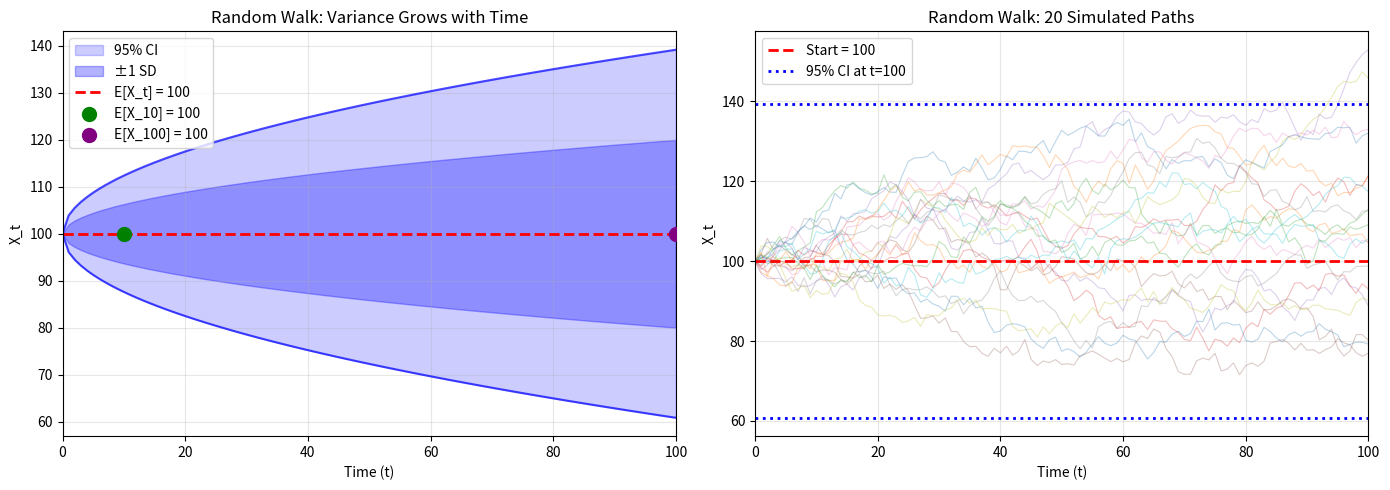

Reproduce this figure in Python. (Note: this script raises an exception after producing the figure.)
"""
TSA_ch1_ex2_random_walk
=======================
Seminar Exercise 2: Random Walk Properties

Problem: X_t = X_{t-1} + ε_t where ε_t ~ WN(0, 4), X_0 = 100
Calculate E[X_10], Var(X_10), Cov(X_5, X_10), 95% CI for X_100
"""

import numpy as np
import matplotlib.pyplot as plt
from scipy import stats

# Given parameters
X_0 = 100          # Initial value
sigma_sq = 4       # Variance of white noise ε_t
sigma = np.sqrt(sigma_sq)

print("=" * 60)
print("RANDOM WALK PROPERTIES - Step by Step Solution")
print("=" * 60)
print("\nModel: X_t = X_{t-1} + ε_t")
print(f"where ε_t ~ WN(0, {sigma_sq}) and X_0 = {X_0}")
print()
print("Key formulas for random walk:")
print("  X_t = X_0 + ε_1 + ε_2 + ... + ε_t")
print("  E[X_t] = X_0")
print("  Var(X_t) = t × σ²")
print("  Cov(X_s, X_t) = min(s,t) × σ²  for s ≤ t")

# Part a: E[X_10]
print("\n" + "-" * 60)
print("a) Calculate E[X_10]")
print("-" * 60)
print("\nFor random walk (no drift):")
print("  E[X_t] = X_0  (constant for all t)")
print()
E_X_10 = X_0
print(f"  E[X_10] = {E_X_10}")
print()
print("Intuition: Best forecast is the starting value since")
print("ε_t has zero mean and shocks are unpredictable.")

# Part b: Var(X_10)
print("\n" + "-" * 60)
print("b) Calculate Var(X_10)")
print("-" * 60)
print("\nFor random walk:")
print("  X_10 = X_0 + ε_1 + ε_2 + ... + ε_10")
print()
print("Since ε_t are independent:")
print("  Var(X_10) = Var(ε_1) + Var(ε_2) + ... + Var(ε_10)")
print("           = 10 × σ²")
print(f"           = 10 × {sigma_sq}")

Var_X_10 = 10 * sigma_sq
print(f"           = {Var_X_10}")
print()
print(f"Standard deviation: SD(X_10) = √{Var_X_10} = {np.sqrt(Var_X_10):.2f}")

# Part c: Cov(X_5, X_10)
print("\n" + "-" * 60)
print("c) Calculate Cov(X_5, X_10)")
print("-" * 60)
print("\nNote: X_5 = X_0 + ε_1 + ... + ε_5")
print("      X_10 = X_0 + ε_1 + ... + ε_5 + ε_6 + ... + ε_10")
print()
print("Cov(X_5, X_10) = Cov(ε_1+...+ε_5, ε_1+...+ε_10)")
print("              = Var(ε_1) + ... + Var(ε_5)  (shared terms)")
print("              = 5 × σ²")
print(f"              = 5 × {sigma_sq}")

Cov_X5_X10 = 5 * sigma_sq
print(f"              = {Cov_X5_X10}")
print()
print("General formula: Cov(X_s, X_t) = min(s,t) × σ²")

# Part d: 95% CI for X_100
print("\n" + "-" * 60)
print("d) 95% Confidence Interval for X_100")
print("-" * 60)
print("\nFor random walk:")
print(f"  E[X_100] = {X_0}")
print(f"  Var(X_100) = 100 × {sigma_sq} = {100 * sigma_sq}")
print(f"  SD(X_100) = √{100 * sigma_sq} = {np.sqrt(100 * sigma_sq):.2f}")
print()
print("Assuming normal distribution (CLT applies):")
print("  95% CI = E[X_100] ± 1.96 × SD(X_100)")

E_X_100 = X_0
SD_X_100 = np.sqrt(100 * sigma_sq)
z_95 = 1.96

CI_lower = E_X_100 - z_95 * SD_X_100
CI_upper = E_X_100 + z_95 * SD_X_100

print(f"         = {E_X_100} ± 1.96 × {SD_X_100:.2f}")
print(f"         = {E_X_100} ± {z_95 * SD_X_100:.2f}")
print(f"         = [{CI_lower:.1f}, {CI_upper:.1f}]")

# Visualization
fig, axes = plt.subplots(1, 2, figsize=(14, 5))

# Left: Variance growth
ax1 = axes[0]
t_vals = np.arange(0, 101)
var_vals = t_vals * sigma_sq
sd_vals = np.sqrt(var_vals)

ax1.fill_between(t_vals, X_0 - 1.96*sd_vals, X_0 + 1.96*sd_vals,
                 alpha=0.2, color='blue', label='95% CI')
ax1.fill_between(t_vals, X_0 - sd_vals, X_0 + sd_vals,
                 alpha=0.3, color='blue', label='±1 SD')
ax1.axhline(y=X_0, color='red', linestyle='--', linewidth=2, label=f'E[X_t] = {X_0}')
ax1.plot(t_vals, X_0 + 1.96*sd_vals, 'b-', alpha=0.7)
ax1.plot(t_vals, X_0 - 1.96*sd_vals, 'b-', alpha=0.7)

# Mark specific points
ax1.scatter([10], [X_0], color='green', s=100, zorder=5, label=f'E[X_10] = {X_0}')
ax1.scatter([100], [X_0], color='purple', s=100, zorder=5, label=f'E[X_100] = {X_0}')

ax1.set_xlabel('Time (t)')
ax1.set_ylabel('X_t')
ax1.set_title('Random Walk: Variance Grows with Time')
ax1.legend(loc='upper left')
ax1.grid(True, alpha=0.3)
ax1.set_xlim(0, 100)

# Right: Simulated paths
ax2 = axes[1]
np.random.seed(42)
n_paths = 20
for i in range(n_paths):
    path = X_0 + np.cumsum(np.random.normal(0, sigma, 100))
    path = np.insert(path, 0, X_0)
    ax2.plot(t_vals, path, alpha=0.3, linewidth=0.8)

ax2.axhline(y=X_0, color='red', linestyle='--', linewidth=2, label=f'Start = {X_0}')
ax2.axhline(y=CI_lower, color='blue', linestyle=':', linewidth=2)
ax2.axhline(y=CI_upper, color='blue', linestyle=':', linewidth=2, label=f'95% CI at t=100')

ax2.set_xlabel('Time (t)')
ax2.set_ylabel('X_t')
ax2.set_title('Random Walk: 20 Simulated Paths')
ax2.legend(loc='upper left')
ax2.grid(True, alpha=0.3)
ax2.set_xlim(0, 100)

plt.tight_layout()
plt.savefig('../../charts/ch1_seminar_ex2_random_walk.png', dpi=150, bbox_inches='tight')
plt.show()

print("\n" + "=" * 60)
print("FINAL ANSWERS:")
print("=" * 60)
print(f"a) E[X_10] = {E_X_10}")
print(f"b) Var(X_10) = {Var_X_10}")
print(f"c) Cov(X_5, X_10) = {Cov_X5_X10}")
print(f"d) 95% CI for X_100: [{CI_lower:.1f}, {CI_upper:.1f}]")

print("\n" + "=" * 60)
print("KEY INSIGHT:")
print("=" * 60)
print("""
Random walk uncertainty grows with time!
  - At t=10: 95% CI width = 2 × 1.96 × √40 ≈ 24.8
  - At t=100: 95% CI width = 2 × 1.96 × √400 ≈ 78.4

This is why random walks are non-stationary:
variance is NOT constant but depends on t.
""")
